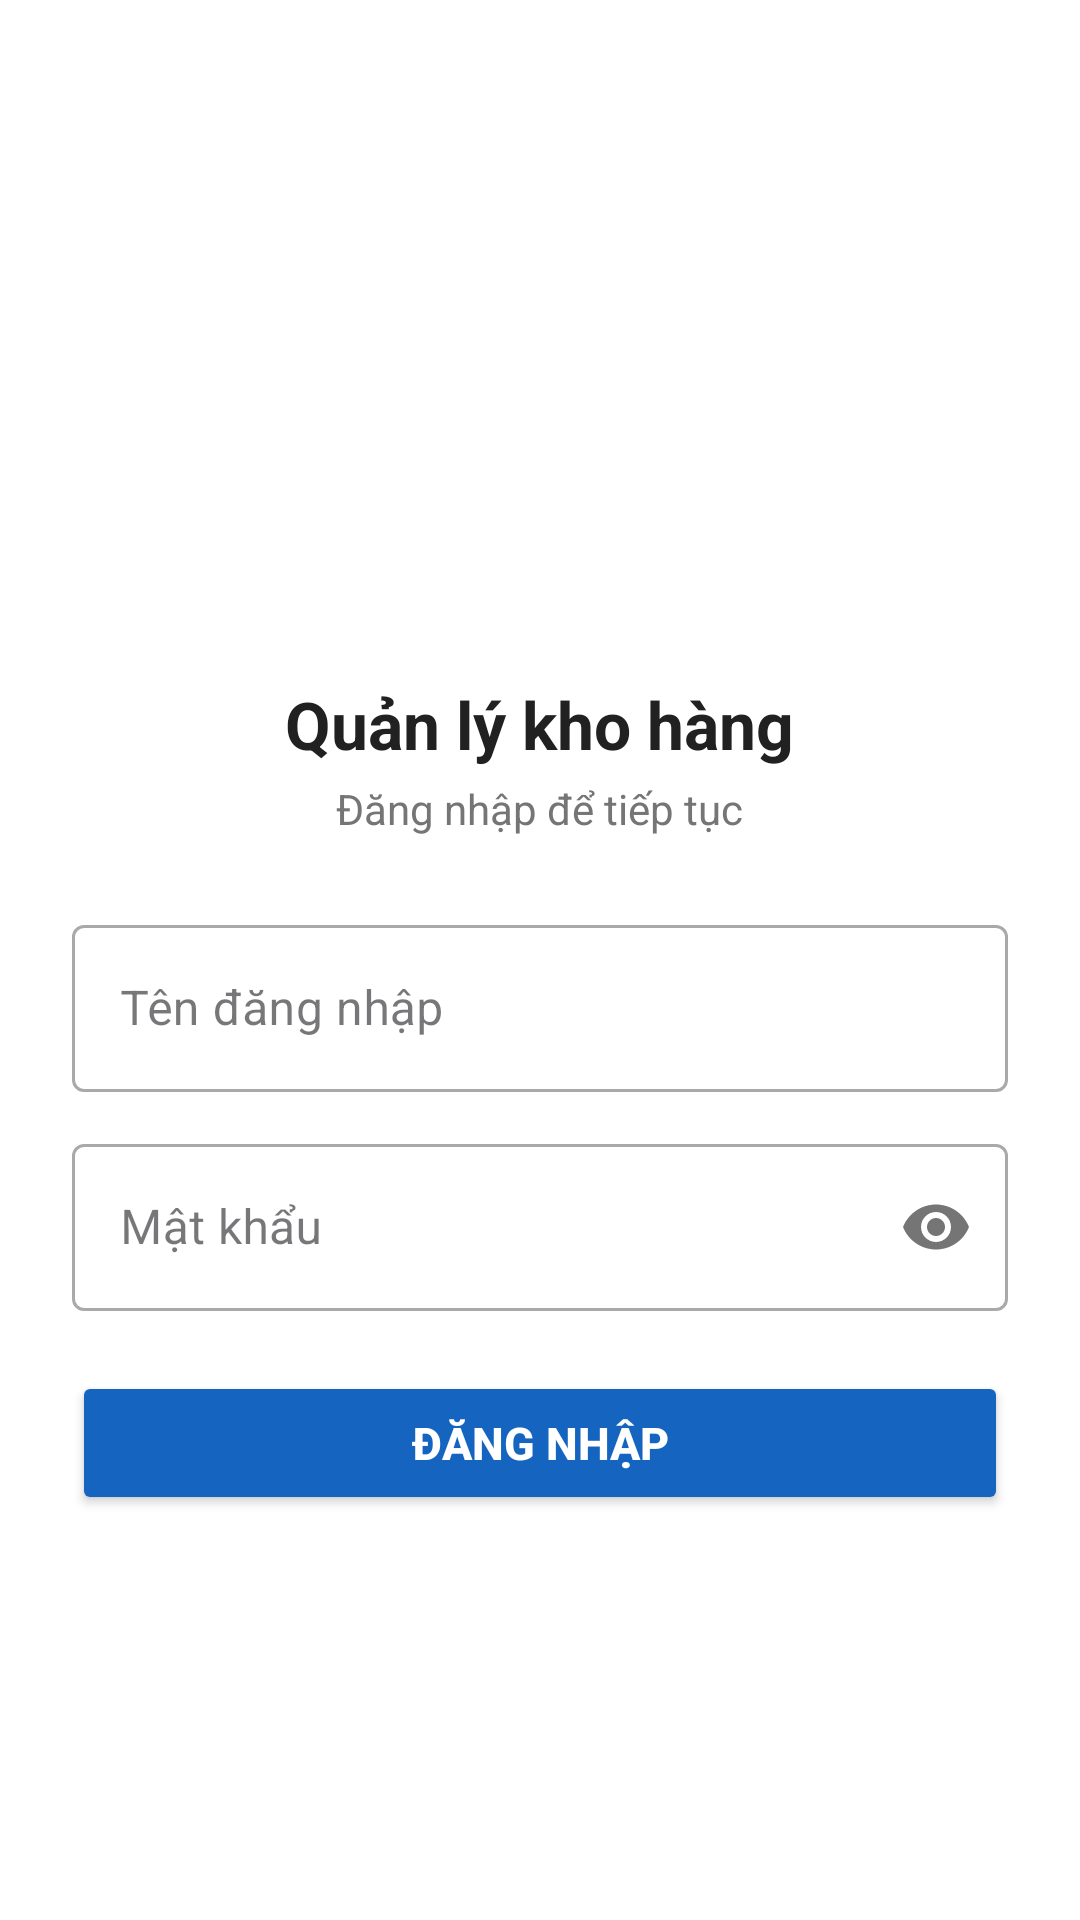

Here is an Android app screen rendered from its layout file. Give the layout XML and the strings, colors and styles it references.
<!-- AndroidManifest.xml: application theme Theme.TH03 -->
<!-- res/layout/activity_login.xml -->
<?xml version="1.0" encoding="utf-8"?>
<LinearLayout xmlns:android="http://schemas.android.com/apk/res/android"
    xmlns:app="http://schemas.android.com/apk/res-auto"
    android:layout_width="match_parent"
    android:layout_height="match_parent"
    android:background="@color/bg_light"
    android:gravity="center"
    android:orientation="vertical"
    android:padding="24dp">

    
    <FrameLayout
        android:layout_width="80dp"
        android:layout_height="80dp"
        android:background="@drawable/circle_bg">
        <TextView
            android:layout_width="wrap_content"
            android:layout_height="wrap_content"
            android:layout_gravity="center"
            android:text="SP"
            android:textColor="@color/white"
            android:textSize="30sp"
            android:textStyle="bold" />
    </FrameLayout>

    <TextView
        android:layout_width="wrap_content"
        android:layout_height="wrap_content"
        android:layout_marginTop="12dp"
        android:text="Quản lý kho hàng"
        android:textColor="@color/text_primary"
        android:textSize="22sp"
        android:textStyle="bold" />

    <TextView
        android:layout_width="wrap_content"
        android:layout_height="wrap_content"
        android:layout_marginTop="4dp"
        android:text="Đăng nhập để tiếp tục"
        android:textColor="@color/text_secondary"
        android:textSize="14sp" />

    <com.google.android.material.textfield.TextInputLayout
        style="@style/Widget.MaterialComponents.TextInputLayout.OutlinedBox"
        android:layout_width="match_parent"
        android:layout_height="wrap_content"
        android:layout_marginTop="24dp"
        android:hint="Tên đăng nhập">
        <com.google.android.material.textfield.TextInputEditText
            android:id="@+id/edtUsername"
            android:layout_width="match_parent"
            android:layout_height="wrap_content"
            android:inputType="text"
            android:maxLines="1" />
    </com.google.android.material.textfield.TextInputLayout>

    <com.google.android.material.textfield.TextInputLayout
        style="@style/Widget.MaterialComponents.TextInputLayout.OutlinedBox"
        android:layout_width="match_parent"
        android:layout_height="wrap_content"
        android:layout_marginTop="12dp"
        android:hint="Mật khẩu"
        app:passwordToggleEnabled="true">
        <com.google.android.material.textfield.TextInputEditText
            android:id="@+id/edtPassword"
            android:layout_width="match_parent"
            android:layout_height="wrap_content"
            android:inputType="textPassword"
            android:maxLines="1" />
    </com.google.android.material.textfield.TextInputLayout>

    <Button
        android:id="@+id/btnLogin"
        android:layout_width="match_parent"
        android:layout_height="48dp"
        android:layout_marginTop="20dp"
        android:backgroundTint="@color/primary"
        android:text="Đăng nhập"
        android:textColor="@color/white"
        android:textSize="15sp"
        android:textStyle="bold"
        app:cornerRadius="6dp" />

</LinearLayout>
<!-- resources referenced by this layout -->
<resources>
  <color name="bg_light">#FFFFFF</color>
  <color name="primary">#1565C0</color>
  <color name="text_primary">#212121</color>
  <color name="text_secondary">#757575</color>
  <color name="white">#FFFFFFFF</color>
  <style name="Theme.TH03" parent="Base.Theme.TH03" />
  <style name="Base.Theme.TH03" parent="Theme.Material3.DayNight.NoActionBar">
          
          
      </style>
</resources>
